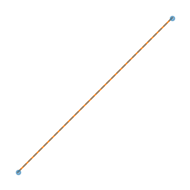
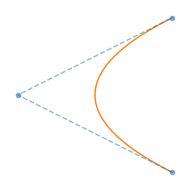
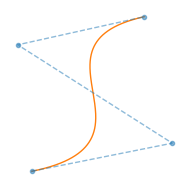

These charts were generated, in order, by the following Python code:
import matplotlib.pyplot as plt
import numpy as np
from scipy.special import comb

from matplotlib import rc
rc('text', usetex=True)

def bernstein_poly(k, n, t):
	return comb(n,k) * t**(n-k) * (1-t)**k

def bezier_curve(control_points, num_samples = 1000):
	num_control_points = len(control_points)
	x_control_points = [point[0] for point in control_points]
	y_control_points = [point[1] for point in control_points]
	
	ts = np.linspace(0, 1, num_samples)
	bernstein = [bernstein_poly(k, num_control_points-1, ts) for k in range(num_control_points)]

	x_bezier_points = np.dot(x_control_points, bernstein)
	y_bezier_points = np.dot(y_control_points, bernstein)

	bezier_points = [[x_bezier_points[i], y_bezier_points[i]] for i in range(num_samples)]

	return bezier_points

def plot_points(points, color, control = False):
	xs = [point[0] for point in points]
	ys = [point[1] for point in points]
	
	if control:
		plt.plot(xs, ys, '.--', color=color, linewidth=1, alpha = 0.5)
	else:
		plt.plot(xs, ys, color=color, linewidth=1)
		


# First set
fig, ax = plt.subplots(figsize=(2,2))
ax.set_aspect("equal", "box")

control_points = [[0,0], [1, 1]] # [[x1,y1],[x2,y2],...]
bezier_points = bezier_curve(control_points)

plot_points(bezier_points, "tab:orange")
plot_points(control_points, "tab:blue", control = True)

plt.axis("off")
plt.tight_layout()

plt.savefig("bezierDifferentDegrees1.svg")
plt.show()

# Second set
fig, ax = plt.subplots(figsize=(2,2))
ax.set_aspect("equal", "box")

control_points = [[2,0], [1, 0.5], [2,1]] # [[x1,y1],[x2,y2],...]
bezier_points = bezier_curve(control_points)

plot_points(bezier_points, "tab:orange")
plot_points(control_points, "tab:blue", control = True)

plt.axis("off")
plt.tight_layout()

plt.savefig("bezierDifferentDegrees2.svg")
plt.show()

# Third set
fig, ax = plt.subplots(figsize=(2,2))
ax.set_aspect("equal", "box")

control_points = [[2.5,0], [3.5, 0.2], [2.4, 0.9], [3.3, 1.1]] # [[x1,y1],[x2,y2],...]
bezier_points = bezier_curve(control_points)

plot_points(bezier_points, "tab:orange")
plot_points(control_points, "tab:blue", control = True)

plt.axis("off")
plt.tight_layout()

plt.savefig("bezierDifferentDegrees3.svg")
plt.show()
